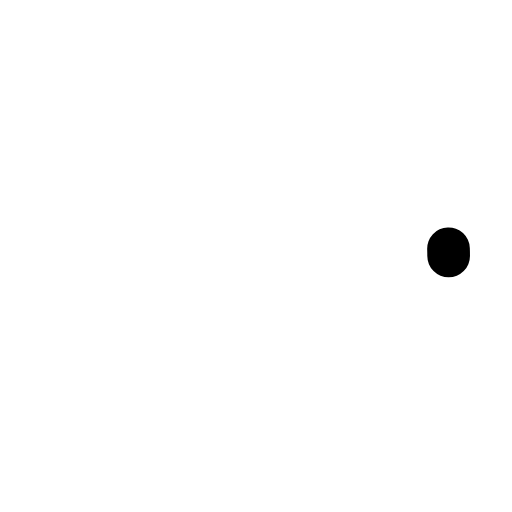
t = 0.00 s
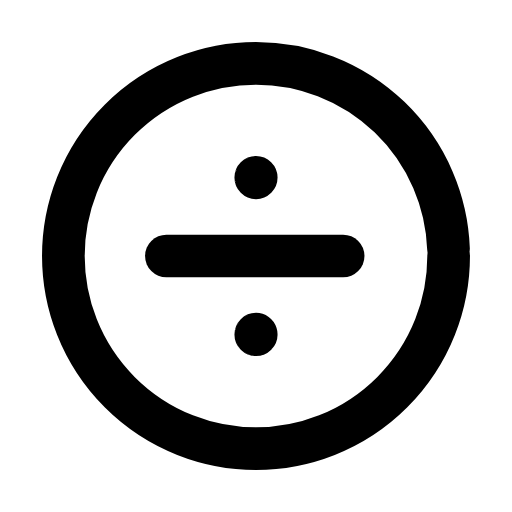
t = 0.24 s
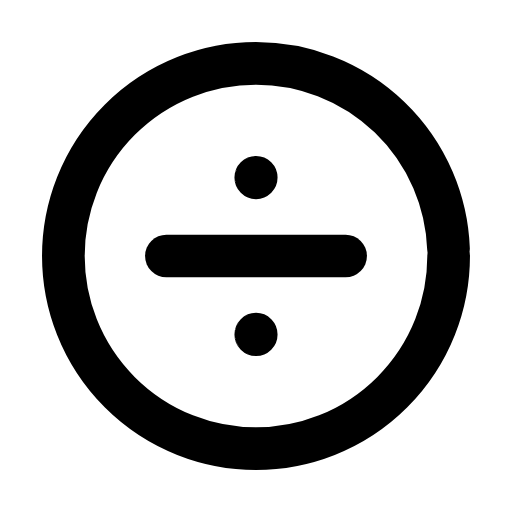
t = 0.47 s
t = 0.68 s: frame unchanged from t = 0.47 s, image omitted
t = 0.93 s: frame unchanged from t = 0.47 s, image omitted
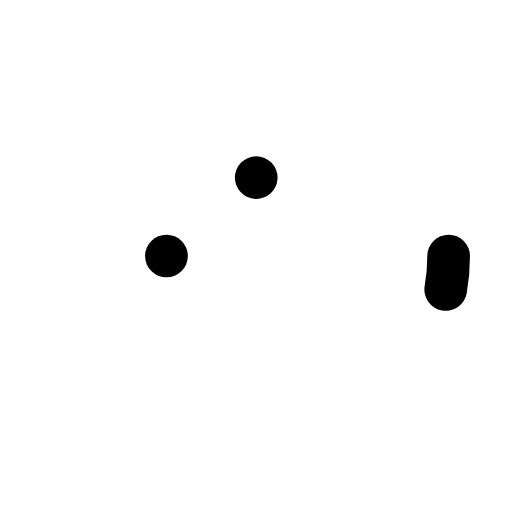
t = 1.17 s

The animated SVG that drew these frames (rendered in a browser with its animation timeline set to each time). Animation: 4 SMIL elements (animate=4); one cycle of 1.40 s, repeats indefinitely.

<svg xmlns="http://www.w3.org/2000/svg" width="24" height="24" viewBox="0 0 24 24" fill="none"><g transform="translate(-0.6 -0.6) scale(1.05)"><circle stroke="currentColor" stroke-width="1.905" stroke-linecap="round" stroke-linejoin="round" fill="none" cx="12" cy="12" r="8.6" pathLength="1" stroke-dasharray="1"><animate attributeName="stroke-dashoffset" values="1;1;0;0;0;0;1;1;1" keyTimes="0;0;0.189;0.45;0.6;0.774;0.9;0.9;1" dur="1.4s" repeatCount="indefinite" calcMode="spline" keySplines="0.16 1 0.3 1;0.16 1 0.3 1;0.16 1 0.3 1;0.16 1 0.3 1;0.16 1 0.3 1;0.16 1 0.3 1;0.16 1 0.3 1;0.16 1 0.3 1"/></circle><circle stroke="currentColor" stroke-width="1.905" stroke-linecap="round" stroke-linejoin="round" fill="none" cx="12" cy="8.5" r="0.01" pathLength="1" stroke-dasharray="1"><animate attributeName="stroke-dashoffset" values="1;1;0;0;0;0;1;1;1" keyTimes="0;0.0315;0.2205;0.45;0.6;0.753;0.879;0.9;1" dur="1.4s" repeatCount="indefinite" calcMode="spline" keySplines="0.16 1 0.3 1;0.16 1 0.3 1;0.16 1 0.3 1;0.16 1 0.3 1;0.16 1 0.3 1;0.16 1 0.3 1;0.16 1 0.3 1;0.16 1 0.3 1"/></circle><line stroke="currentColor" stroke-width="1.905" stroke-linecap="round" stroke-linejoin="round" fill="none" x1="8" x2="16" y1="12" y2="12" pathLength="1" stroke-dasharray="1"><animate attributeName="stroke-dashoffset" values="1;1;0;0;0;0;1;1;1" keyTimes="0;0.063;0.252;0.45;0.6;0.732;0.858;0.9;1" dur="1.4s" repeatCount="indefinite" calcMode="spline" keySplines="0.16 1 0.3 1;0.16 1 0.3 1;0.16 1 0.3 1;0.16 1 0.3 1;0.16 1 0.3 1;0.16 1 0.3 1;0.16 1 0.3 1;0.16 1 0.3 1"/></line><circle stroke="currentColor" stroke-width="1.905" stroke-linecap="round" stroke-linejoin="round" fill="none" cx="12" cy="15.5" r="0.01" pathLength="1" stroke-dasharray="1"><animate attributeName="stroke-dashoffset" values="1;1;0;0;0;0;1;1;1" keyTimes="0;0.0945;0.2835;0.45;0.6;0.711;0.837;0.9;1" dur="1.4s" repeatCount="indefinite" calcMode="spline" keySplines="0.16 1 0.3 1;0.16 1 0.3 1;0.16 1 0.3 1;0.16 1 0.3 1;0.16 1 0.3 1;0.16 1 0.3 1;0.16 1 0.3 1;0.16 1 0.3 1"/></circle></g></svg>
